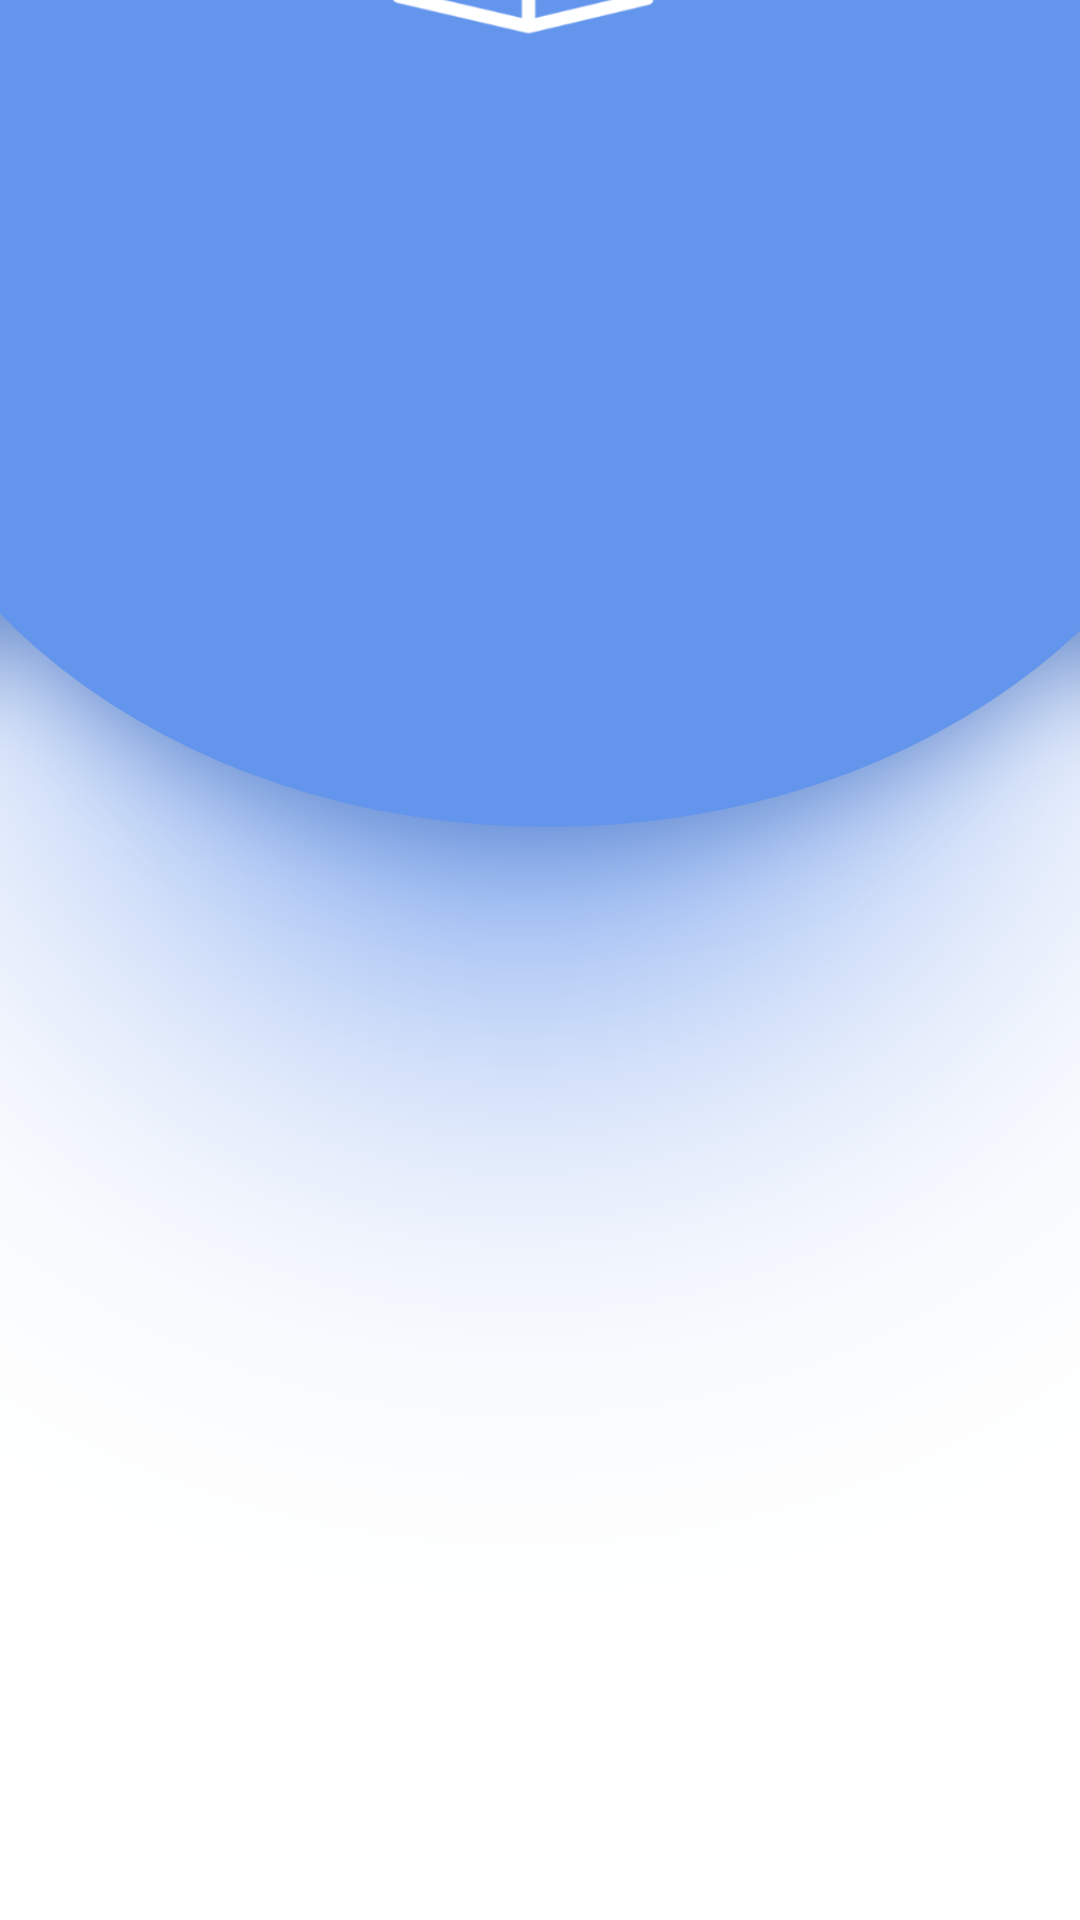

Reconstruct the res/layout file that produces this screen, plus the resources it refers to.
<!-- AndroidManifest.xml: application theme Theme.CalCheck -->
<!-- res/layout/activity_dashboard.xml -->
<LinearLayout xmlns:android="http://schemas.android.com/apk/res/android"
    xmlns:app="http://schemas.android.com/apk/res-auto"
    xmlns:card_view="http://schemas.android.com/apk/res-auto"
    xmlns:tools="http://schemas.android.com/tools"
    android:layout_width="wrap_content"
    android:layout_height="wrap_content"
    android:background="@drawable/mainactivitybg"
    android:gravity="center"
    android:orientation="vertical"
    tools:context=".MainActivity">

    <androidx.constraintlayout.widget.ConstraintLayout
        android:layout_width="match_parent"
        android:layout_height="match_parent">

        <ImageView
            android:id="@+id/imgViewLogo"
            android:layout_width="176dp"
            android:layout_height="98dp"
            app:layout_constraintBottom_toBottomOf="parent"
            app:layout_constraintEnd_toEndOf="parent"
            app:layout_constraintHorizontal_bias="0.553"
            app:layout_constraintStart_toStartOf="parent"
            app:layout_constraintTop_toTopOf="parent"
            app:layout_constraintVertical_bias="0.0"
            card_view:srcCompat="@drawable/applogo" />
    </androidx.constraintlayout.widget.ConstraintLayout>

    <TextView
        android:id="@+id/txtViewRegister"
        android:layout_width="201dp"
        android:layout_height="51dp"
        android:text="CALCHECK"
        android:textAlignment="center"
        android:textColor="@color/white"
        android:textSize="36sp"
        android:textStyle="bold"
        app:layout_constraintBottom_toBottomOf="parent"
        app:layout_constraintEnd_toEndOf="parent"
        app:layout_constraintStart_toStartOf="parent"
        app:layout_constraintTop_toTopOf="parent"
        app:layout_constraintVertical_bias="0.11" />

    <androidx.cardview.widget.CardView
        android:layout_width="match_parent"
        android:layout_height="wrap_content"
        android:layout_margin="30dp"
        android:background="@drawable/custom_edittext"
        app:cardCornerRadius="30dp"
        app:cardElevation="20dp">

        <RelativeLayout
            android:id="@+id/progress_layout"
            android:layout_width="match_parent"
            android:layout_height="380dp">

            <TextView
                android:id="@+id/progress_text_label"
                android:layout_width="wrap_content"
                android:layout_height="wrap_content"
                android:layout_alignParentLeft="true"
                android:layout_alignParentRight="true"
                android:layout_marginLeft="0dp"
                android:layout_marginRight="0dp"
                android:gravity="center"
                android:text="Calorie Count"
                android:textColor="@color/steel_blue"
                android:textSize="28sp"
                android:textStyle="bold" />

            <ProgressBar
                android:id="@+id/progress_bar"
                style="?android:attr/progressBarStyleHorizontal"
                android:layout_width="match_parent"
                android:layout_height="match_parent"
                android:background="@drawable/circular_shape"
                android:indeterminate="false"
                android:progressDrawable="@drawable/circular_progress_bar"
                android:textAlignment="center" />

            <TextView
                android:id="@+id/progress_text"
                android:layout_width="wrap_content"
                android:layout_height="wrap_content"
                android:layout_alignParentLeft="true"
                android:layout_alignParentRight="true"
                android:layout_centerVertical="true"
                android:gravity="center"
                android:text="---"
                android:textColor="@color/steel_blue"
                android:textSize="28sp"
                android:textStyle="bold" />

        </RelativeLayout>


    </androidx.cardview.widget.CardView>
    <Button
        android:id="@+id/btnLogout"
        android:layout_width="156dp"
        android:layout_height="55dp"
        android:layout_marginTop="4dp"
        android:backgroundTint="@color/steel_blue"
        android:text="Logout"
        android:textSize="18sp"
        app:cornerRadius="20dp" />

</LinearLayout>
<!-- resources referenced by this layout -->
<resources>
  <!-- drawable applogo: png bitmap (drawable, 14216 bytes) -->
  <!-- drawable circular_progress_bar (drawable) -->
  <?xml version="1.0" encoding="utf-8"?>
      <rotate
          xmlns:android="http://schemas.android.com/apk/res/android"
          android:fromDegrees="270"
          android:toDegrees="270">
  
          
          <shape
              android:innerRadiusRatio="2.5"
              android:shape="ring"
              android:thickness="8dp"
              android:useLevel="true">
              <gradient
                  android:angle="0"
                  android:endColor="@color/steel_blue"
                  android:startColor="@color/light_steel_blue"
                  android:type="sweep"
                  android:useLevel="false" />
          </shape>
  
      </rotate>
  <!-- drawable circular_shape (drawable) -->
  <?xml version="1.0" encoding="utf-8"?>
  <shape
      xmlns:android="http://schemas.android.com/apk/res/android"
      android:innerRadiusRatio="2.5"
      android:shape="ring"
      android:thickness="3dp"
      android:useLevel="false">
      <solid android:color="@color/steel_blue" />
  </shape>
  <!-- drawable custom_edittext (drawable) -->
  <?xml version="1.0" encoding="utf-8"?>
  <shape xmlns:android="http://schemas.android.com/apk/res/android"
      android:shape="rectangle">
      <stroke
          android:width="3dp"
          android:color="@color/steel_blue"/>
      <corners
          android:radius="20dp"/>
  </shape>
  <!-- drawable mainactivitybg: png bitmap (drawable, 147911 bytes) -->
  <style name="Theme.CalCheck" parent="Base.Theme.CalCheck" />
  <style name="Base.Theme.CalCheck" parent="Theme.Material3.DayNight.NoActionBar">
          
          
      </style>
  <!-- not gathered from this repository: default colours our renderer supplied (Android Studio template values) -->
  <color name="white">#FFFFFFFF</color>
</resources>
